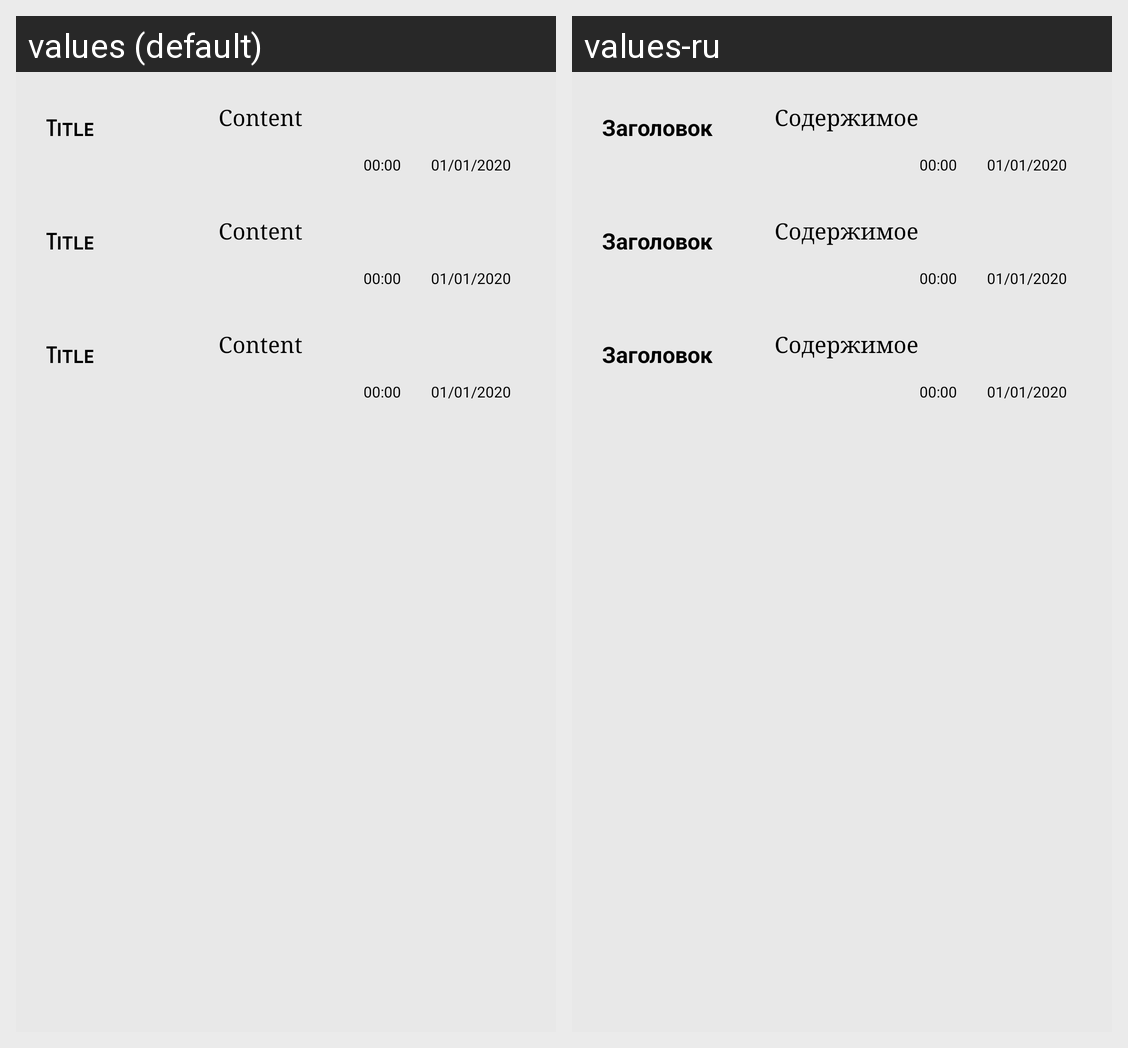

The Android screen above is rendered under two locales of the same app. Produce the string resources it draws, with the default and per-locale values.
Android screen res/layout/note_list_fragment.xml rendered under 2 locales, left to right: values (default), values-ru. Device: Nexus 5 (rendered at 1080×1920; each locale shown at half size, 540×960, under a caption strip naming it); theme Theme.NoteMaker.
Strings drawn on this screen, with the default value and each locale's value (text and hints the layout hard-codes, and strings that could not be matched under every locale, appear in the picture but are not listed):

title
  values: Title
  values-ru: Заголовок

content
  values: Content
  values-ru: Содержимое

date
  values: 01/01/2020
  values-ru: 01/01/2020  [not translated; the default value is used]

time
  values: 00:00
  values-ru: 00:00  [not translated; the default value is used]
